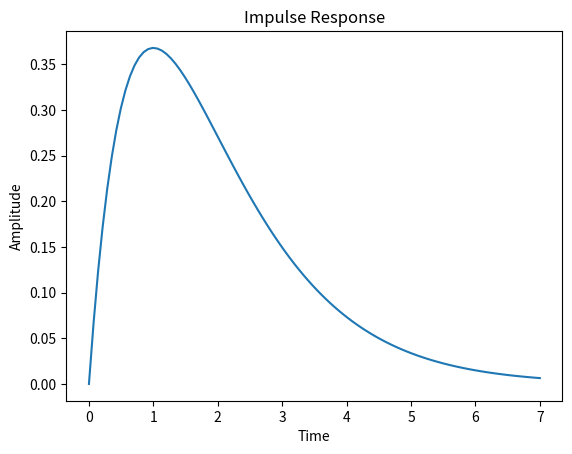

This figure's Python source:
import scipy.signal

# Define the system transfer function
num = [1]
den = [1, 2, 1]
sys = scipy.signal.TransferFunction(num, den)

# Calculate the impulse response
t, y = scipy.signal.impulse(sys)

# Plot the impulse response
import matplotlib.pyplot as plt
plt.plot(t, y)
plt.xlabel('Time')
plt.ylabel('Amplitude')
plt.title('Impulse Response')
plt.show()
